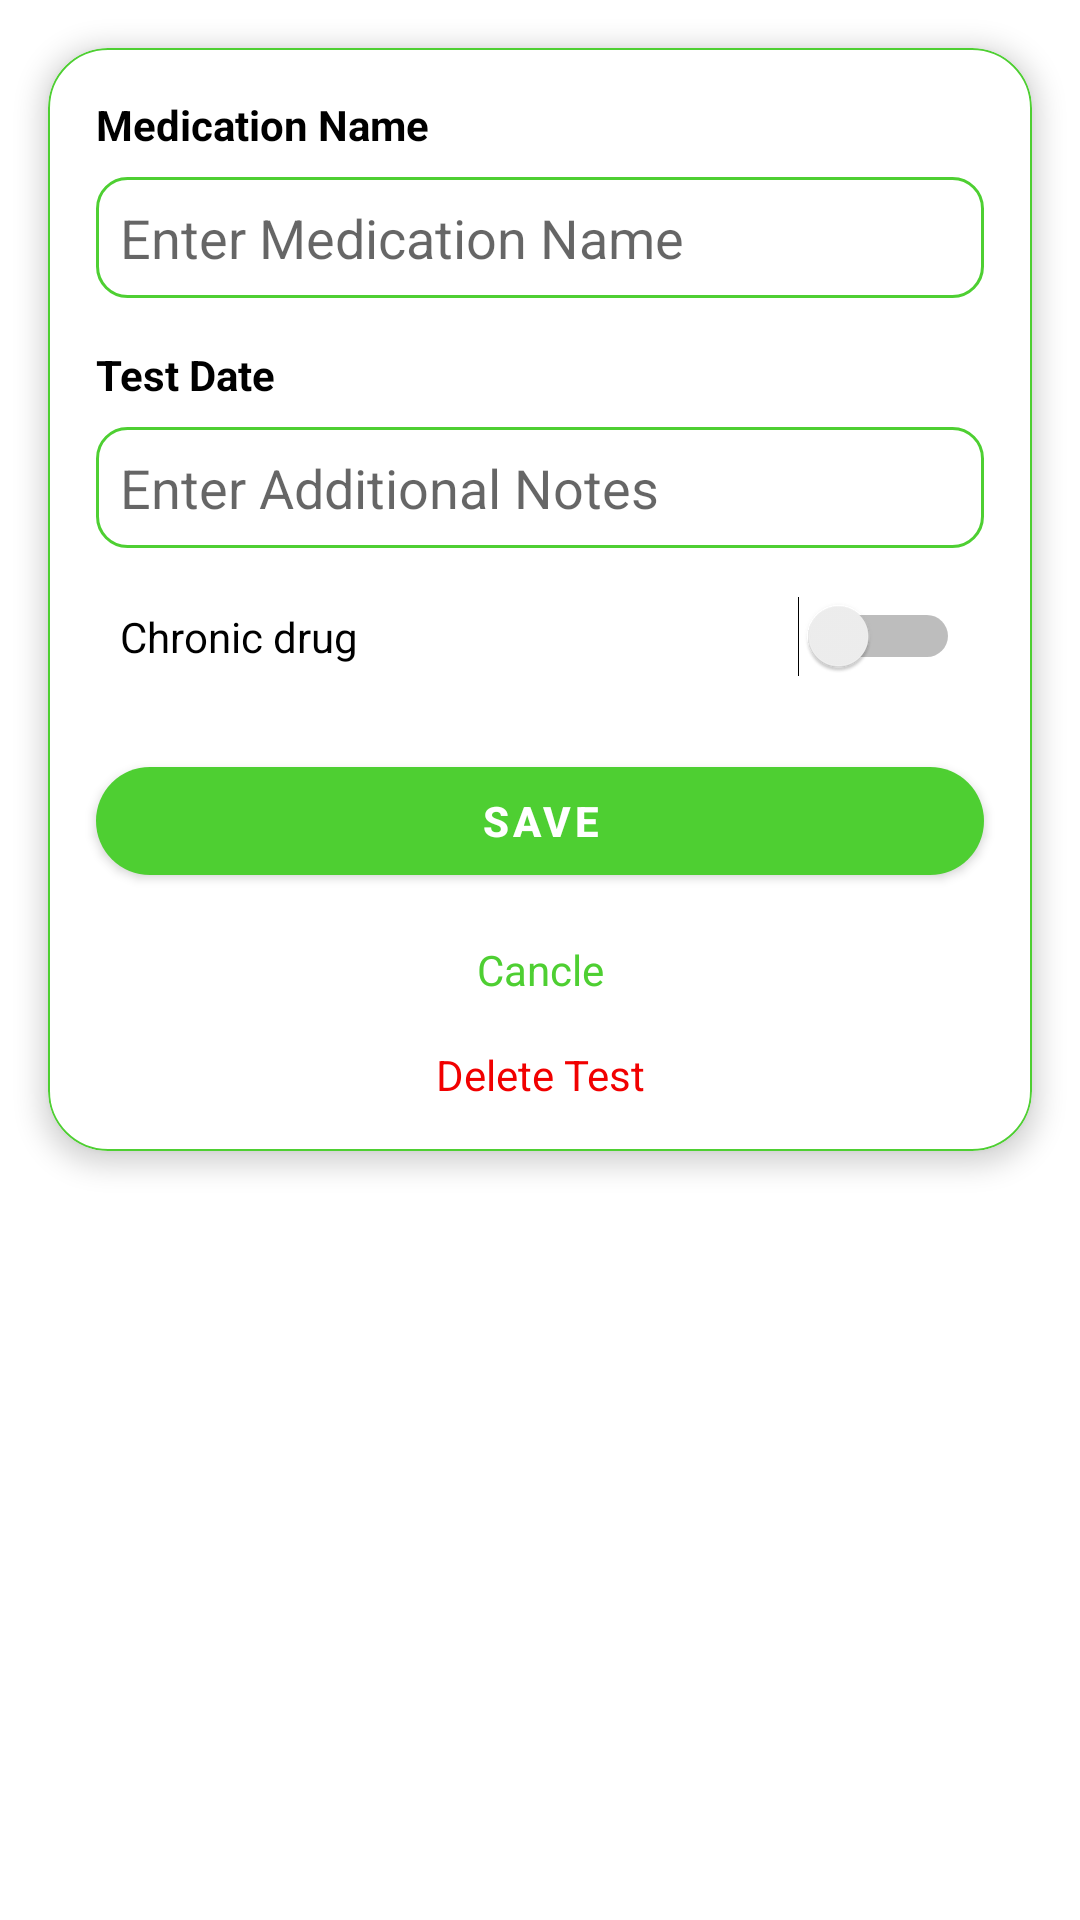

Produce the Android XML layout that renders to this screen, including the resource entries it uses.
<!-- AndroidManifest.xml: application theme Theme.Myassayment -->
<!-- res/layout/fragment_add_medication.xml -->
<?xml version="1.0" encoding="utf-8"?>
<FrameLayout xmlns:android="http://schemas.android.com/apk/res/android"
    xmlns:app="http://schemas.android.com/apk/res-auto"
    xmlns:tools="http://schemas.android.com/tools"
    android:layout_width="match_parent"
    android:layout_height="match_parent"
    tools:context=".ui.body.user.AddMedicationFragment">

    <ScrollView
        android:layout_width="match_parent"
        android:layout_height="match_parent">

        <androidx.constraintlayout.widget.ConstraintLayout
            android:id="@+id/container_add_medical_test"
            android:layout_width="match_parent"
            android:layout_height="wrap_content">

            <androidx.constraintlayout.widget.ConstraintLayout
                android:id="@+id/container_bar"
                android:layout_width="0dp"
                android:layout_height="@dimen/_40sdp"
                android:background="@color/background_tool"
                app:layout_constraintEnd_toEndOf="parent"
                app:layout_constraintStart_toStartOf="parent"
                app:layout_constraintTop_toTopOf="parent">

                <TextView
                    android:id="@+id/tv"
                    android:layout_width="wrap_content"
                    android:layout_height="wrap_content"
                    android:layout_marginStart="16dp"
                    android:text="@string/add_medication"
                    android:textColor="@color/icon"
                    android:textSize="@dimen/_15sdp"
                    android:textStyle="bold"
                    app:layout_constraintBottom_toBottomOf="parent"
                    app:layout_constraintStart_toEndOf="@+id/img_back"
                    app:layout_constraintTop_toTopOf="parent"
                    app:layout_constraintVertical_bias="0.52" />

                <ImageView
                    android:id="@+id/img_back"
                    android:layout_width="25dp"
                    android:layout_height="25dp"
                    android:layout_marginStart="16dp"
                    android:src="@drawable/ic_back"
                    app:layout_constraintBottom_toBottomOf="parent"
                    app:layout_constraintStart_toStartOf="parent"
                    app:layout_constraintTop_toTopOf="parent"
                    app:tint="#ffffff" />

            </androidx.constraintlayout.widget.ConstraintLayout>

            <com.google.android.material.card.MaterialCardView
                android:id="@+id/materialCardViewf26"
                android:layout_width="match_parent"
                android:layout_height="wrap_content"
                android:layout_marginStart="16dp"
                android:layout_marginTop="16dp"
                android:layout_marginEnd="16dp"
                android:layout_marginBottom="32dp"
                app:cardCornerRadius="20dp"
                app:cardElevation="5dp"
                app:layout_constraintBottom_toBottomOf="parent"
                app:layout_constraintEnd_toEndOf="parent"
                app:layout_constraintStart_toStartOf="parent"
                app:layout_constraintTop_toBottomOf="@+id/container_bar"
                app:strokeColor="@color/background_tool"
                app:strokeWidth="0.5dp">

                <androidx.constraintlayout.widget.ConstraintLayout
                    android:layout_width="match_parent"
                    android:layout_height="match_parent">


                    <TextView
                        android:id="@+id/btn_cancle"
                        android:layout_width="0dp"
                        android:layout_height="wrap_content"
                        android:layout_marginStart="16dp"
                        android:layout_marginTop="16dp"
                        android:layout_marginBottom="16dp"
                        android:gravity="center"
                        android:text="@string/cancle"
                        android:textAlignment="center"
                        android:textColor="@color/background_tool"
                        android:textSize="@dimen/_15sdp"
                        app:layout_constraintBottom_toBottomOf="parent"
                        app:layout_constraintEnd_toEndOf="@+id/btn_save"
                        app:layout_constraintStart_toStartOf="parent"
                        app:layout_constraintTop_toBottomOf="@+id/btn_save"
                        app:layout_constraintVertical_bias="0.0" />

                    <TextView
                        android:id="@+id/textVieSDw1e7"
                        android:layout_width="match_parent"
                        android:layout_height="wrap_content"
                        android:layout_marginStart="16dp"
                        android:layout_marginTop="16dp"
                        android:layout_marginEnd="16dp"
                        android:text="@string/medication_name"
                        android:textColor="@color/black"
                        android:textStyle="bold"
                        app:layout_constraintEnd_toEndOf="parent"
                        app:layout_constraintStart_toStartOf="parent"
                        app:layout_constraintTop_toTopOf="parent" />

                    <EditText
                        android:id="@+id/et_medication_name"
                        android:layout_width="0dp"
                        android:layout_height="wrap_content"
                        android:layout_marginTop="8dp"
                        android:background="@drawable/edit_text_testlip_back"
                        android:padding="8dp"
                        android:hint="@string/enter_medication_name"
                        app:counterTextColor="@color/background_tool"
                        app:layout_constraintEnd_toEndOf="@+id/textVieSDw1e7"
                        app:layout_constraintStart_toStartOf="@+id/textVieSDw1e7"
                        app:layout_constraintTop_toBottomOf="@+id/textVieSDw1e7"/>


                    <TextView
                        android:id="@+id/lggddfsn2"
                        android:layout_width="0dp"
                        android:layout_height="wrap_content"
                        android:layout_marginTop="16dp"
                        android:text="@string/test_date"
                        android:textColor="@color/black"
                        android:textStyle="bold"
                        app:layout_constraintEnd_toEndOf="@+id/et_medication_name"
                        app:layout_constraintHorizontal_bias="0.0"
                        app:layout_constraintStart_toStartOf="@+id/et_medication_name"
                        app:layout_constraintTop_toBottomOf="@+id/et_medication_name" />


                    <EditText
                        android:id="@+id/et_note_additional"
                        android:layout_width="0dp"
                        android:layout_height="wrap_content"
                        android:layout_marginTop="8dp"
                        android:background="@drawable/edit_text_testlip_back"
                        android:padding="8dp"
                        android:hint="@string/enter_additional_notes"
                        app:layout_constraintEnd_toEndOf="@+id/lggddfsn2"
                        app:layout_constraintHorizontal_bias="0.0"
                        app:layout_constraintStart_toStartOf="@+id/lggddfsn2"
                        app:layout_constraintTop_toBottomOf="@+id/lggddfsn2" />

                    <com.google.android.material.button.MaterialButton
                        android:id="@+id/btn_save"
                        android:layout_width="0dp"
                        android:layout_height="wrap_content"
                        android:layout_marginTop="24dp"
                        android:text="@string/save"
                        android:textStyle="bold"
                        app:cornerRadius="20dp"
                        app:layout_constraintEnd_toEndOf="@+id/et_note_additional"
                        app:layout_constraintStart_toStartOf="@+id/et_medication_name"
                        app:layout_constraintTop_toBottomOf="@+id/sw_drug" />

                    <TextView
                        android:id="@+id/btn_delete"
                        android:layout_width="wrap_content"
                        android:layout_height="wrap_content"
                        android:layout_marginTop="16dp"
                        android:layout_marginBottom="16dp"
                        android:text="@string/delete_test"
                        android:textColor="@color/red"
                        android:textSize="@dimen/_15sdp"
                        app:layout_constraintBottom_toBottomOf="parent"
                        app:layout_constraintEnd_toEndOf="@+id/btn_cancle"
                        app:layout_constraintStart_toStartOf="@+id/btn_cancle"
                        app:layout_constraintTop_toBottomOf="@+id/btn_cancle" />

                    <Switch
                        android:id="@+id/sw_drug"
                        android:layout_width="0dp"
                        android:layout_height="wrap_content"
                        android:layout_marginStart="8dp"
                        android:layout_marginTop="16dp"
                        android:layout_marginEnd="8dp"
                        android:text="@string/chronic_drug"
                        android:textSize="@dimen/_15sdp"
                        app:layout_constraintEnd_toEndOf="@+id/et_note_additional"
                        app:layout_constraintStart_toStartOf="@+id/et_note_additional"
                        app:layout_constraintTop_toBottomOf="@+id/et_note_additional"
                        tools:ignore="UseSwitchCompatOrMaterialXml" />


                </androidx.constraintlayout.widget.ConstraintLayout>
            </com.google.android.material.card.MaterialCardView>
        </androidx.constraintlayout.widget.ConstraintLayout>
    </ScrollView>

    <View
        android:id="@+id/view_add_medication"
        android:layout_width="match_parent"
        android:layout_height="match_parent" />

    <com.google.android.material.card.MaterialCardView
        android:id="@+id/pb_medication"
        android:layout_width="wrap_content"
        android:layout_height="wrap_content"
        android:layout_gravity="center"
        android:layout_margin="15dp"
        android:visibility="invisible"
        app:cardCornerRadius="20dp"
        app:cardElevation="5dp"
        app:layout_constraintBottom_toBottomOf="parent"
        app:layout_constraintEnd_toEndOf="parent"
        app:layout_constraintStart_toStartOf="parent"
        app:layout_constraintTop_toTopOf="parent"
        app:strokeColor="@color/background_tool"
        app:strokeWidth="0.5dp">

        <ProgressBar
            style="?android:attr/progressBarStyle"
            android:layout_width="wrap_content"
            android:layout_height="wrap_content"
            android:layout_margin="16dp"
            android:visibility="visible" />
    </com.google.android.material.card.MaterialCardView>

</FrameLayout>
<!-- resources referenced by this layout -->
<resources>
  <color name="background_tool">#4ECF32</color>
  <color name="black">#FF000000</color>
  <color name="icon">#FFFFFF</color>
  <color name="red">#F10000</color>
  <!-- drawable edit_text_testlip_back (drawable) -->
  <?xml version="1.0" encoding="utf-8"?>
  <selector xmlns:android="http://schemas.android.com/apk/res/android">
      <item>
          <shape android:shape="rectangle">
              <corners android:radius="10dp"/>
              <solid android:color="@color/white"/>
              <stroke android:color="@color/background_tool" android:width="1dp"/>
          </shape>
      </item>
  </selector>
  <string name="add_medication">Add Medication</string>
  <string name="cancle">Cancle</string>
  <string name="chronic_drug">Chronic drug</string>
  <string name="delete_test">Delete Test</string>
  <string name="enter_additional_notes">Enter Additional Notes</string>
  <string name="enter_medication_name">Enter Medication Name</string>
  <string name="medication_name">Medication Name</string>
  <string name="save">Save</string>
  <string name="test_date">Test Date</string>
  <style name="Theme.Myassayment" parent="Theme.MaterialComponents.DayNight.NoActionBar">
          
          <item name="colorPrimary">@color/purple_500</item>
          <item name="colorPrimaryVariant">@color/button_stroke</item>
          <item name="colorOnPrimary">@color/white</item>
          
          <item name="colorSecondary">@color/purple_500</item>
          <item name="colorSecondaryVariant">@color/purple_500</item>
          <item name="colorOnSecondary">@color/black</item>
          
          <item name="android:statusBarColor" tools:targetApi="l">?attr/colorPrimaryVariant</item>
          
      </style>
  <color name="white">#FFFFFFFF</color>
  <color name="purple_500">#4ECF32</color>
  <color name="button_stroke">#4ECF32</color>
</resources>
